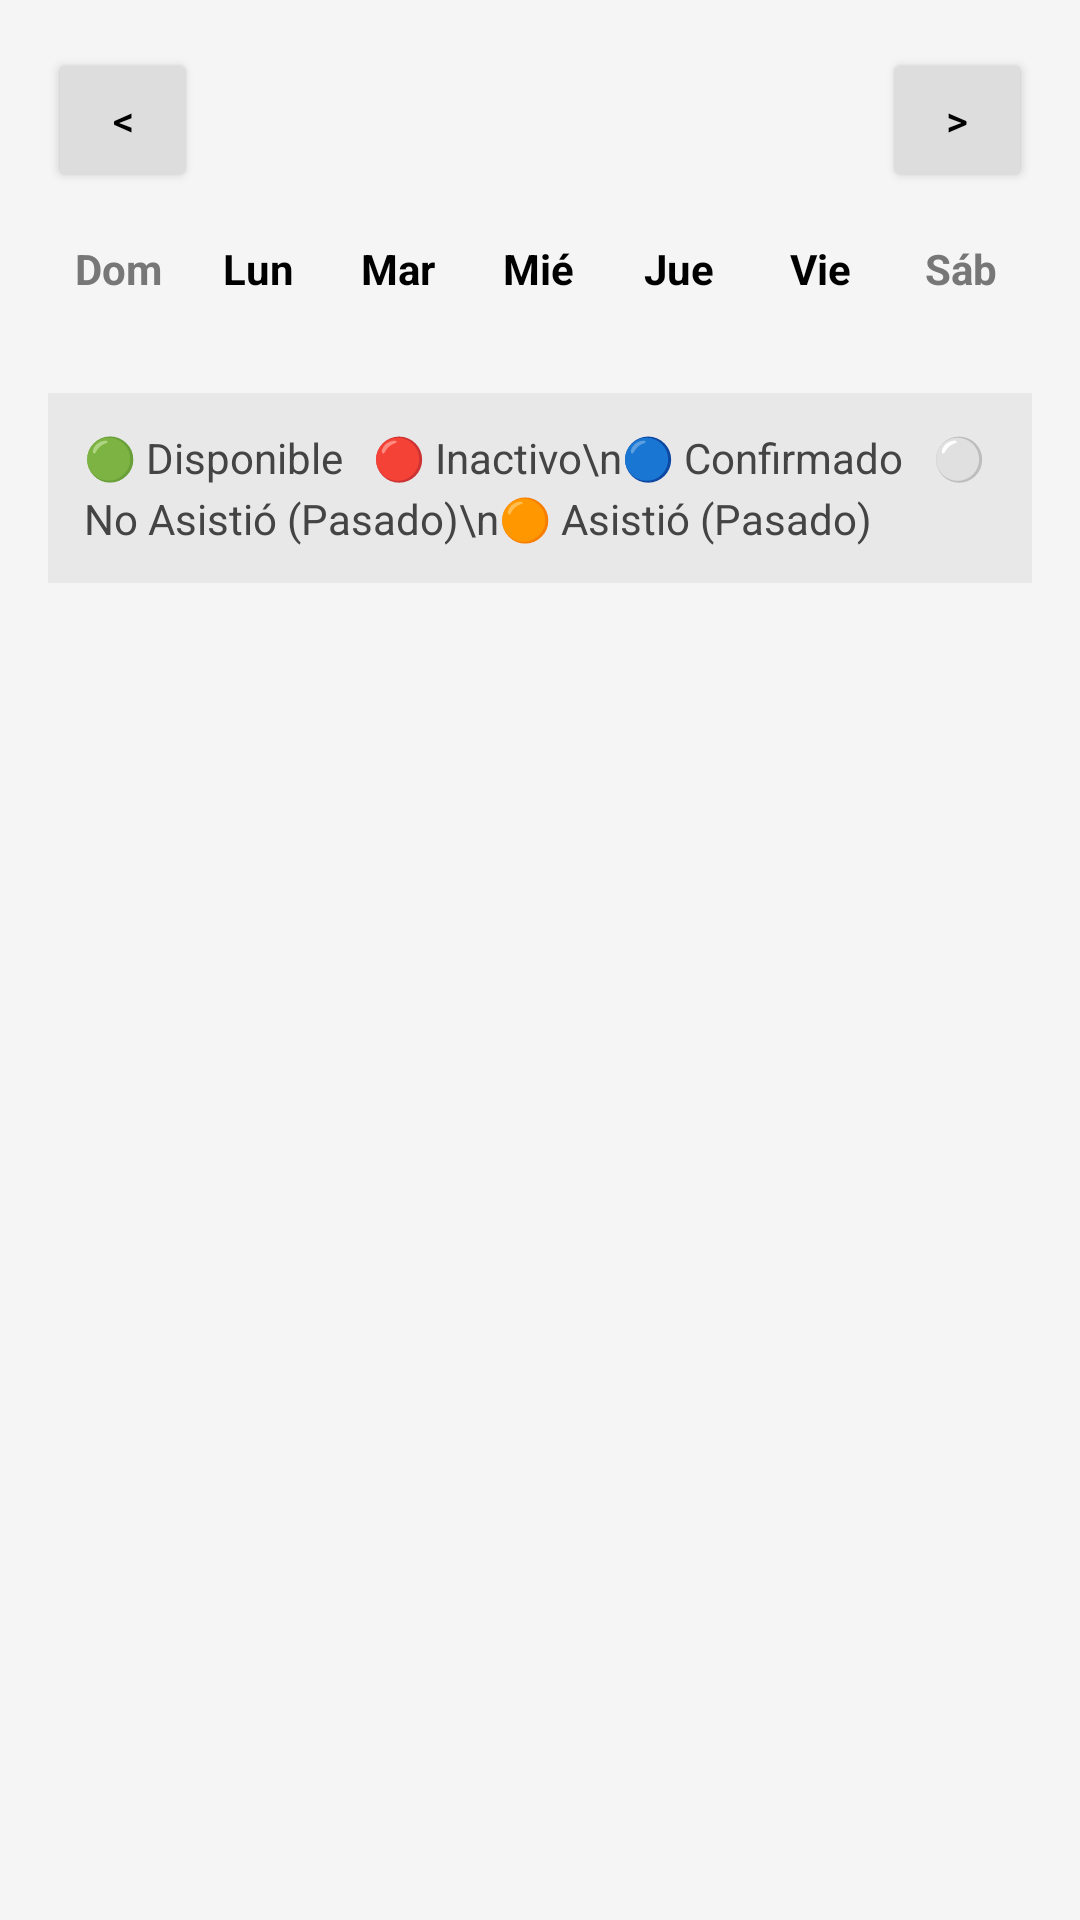

The Android layout XML behind this screen, and the referenced resources:
<!-- AndroidManifest.xml: application theme Theme.SeeSavi -->
<!-- res/layout/activity_calendario.xml -->
<?xml version="1.0" encoding="utf-8"?>
<LinearLayout xmlns:android="http://schemas.android.com/apk/res/android"
    android:layout_width="match_parent"
    android:layout_height="match_parent"
    android:orientation="vertical"
    android:padding="16dp"
    android:background="#F5F5F5">

    <LinearLayout
        android:layout_width="match_parent"
        android:layout_height="wrap_content"
        android:orientation="horizontal"
        android:gravity="center"
        android:layout_marginBottom="16dp">

        <Button
            android:id="@+id/btnMesAnterior"
            android:layout_width="50dp"
            android:layout_height="wrap_content"
            android:text="&lt;"
            android:backgroundTint="#DDDDDD"
            android:textColor="#000000"/>

        <TextView
            android:id="@+id/txtMesAnio"
            android:layout_width="0dp"
            android:layout_height="wrap_content"
            android:layout_weight="1"
            android:textAlignment="center"
            android:textSize="22sp"
            android:textStyle="bold"
            android:textColor="#2E7D32"/>

        <Button
            android:id="@+id/btnMesSiguiente"
            android:layout_width="50dp"
            android:layout_height="wrap_content"
            android:text="&gt;"
            android:backgroundTint="#DDDDDD"
            android:textColor="#000000"/>
    </LinearLayout>

    <LinearLayout
        android:layout_width="match_parent"
        android:layout_height="wrap_content"
        android:orientation="horizontal"
        android:layout_marginBottom="8dp">
        <TextView android:layout_width="0dp" android:layout_height="wrap_content" android:layout_weight="1" android:text="Dom" android:textAlignment="center" android:textStyle="bold" android:textColor="#777777"/>
        <TextView android:layout_width="0dp" android:layout_height="wrap_content" android:layout_weight="1" android:text="Lun" android:textAlignment="center" android:textStyle="bold" android:textColor="#000000"/>
        <TextView android:layout_width="0dp" android:layout_height="wrap_content" android:layout_weight="1" android:text="Mar" android:textAlignment="center" android:textStyle="bold" android:textColor="#000000"/>
        <TextView android:layout_width="0dp" android:layout_height="wrap_content" android:layout_weight="1" android:text="Mié" android:textAlignment="center" android:textStyle="bold" android:textColor="#000000"/>
        <TextView android:layout_width="0dp" android:layout_height="wrap_content" android:layout_weight="1" android:text="Jue" android:textAlignment="center" android:textStyle="bold" android:textColor="#000000"/>
        <TextView android:layout_width="0dp" android:layout_height="wrap_content" android:layout_weight="1" android:text="Vie" android:textAlignment="center" android:textStyle="bold" android:textColor="#000000"/>
        <TextView android:layout_width="0dp" android:layout_height="wrap_content" android:layout_weight="1" android:text="Sáb" android:textAlignment="center" android:textStyle="bold" android:textColor="#777777"/>
    </LinearLayout>

    <androidx.recyclerview.widget.RecyclerView
        android:id="@+id/recyclerCalendario"
        android:layout_width="match_parent"
        android:layout_height="wrap_content"/>

    <TextView
        android:layout_width="match_parent"
        android:layout_height="wrap_content"
        android:layout_marginTop="24dp"
        android:background="#E8E8E8"
        android:padding="12dp"
        android:textSize="14sp"
        android:textColor="#444444"
        android:lineSpacingExtra="4dp"
        android:text="🟢 Disponible   🔴 Inactivo\n🔵 Confirmado   ⚪ No Asistió (Pasado)\n🟠 Asistió (Pasado)"/>

</LinearLayout>
<!-- resources referenced by this layout -->
<resources>
  <style name="Theme.SeeSavi" parent="Base.Theme.SeeSavi" />
  <style name="Base.Theme.SeeSavi" parent="Theme.Material3.DayNight.NoActionBar">
          
          
      </style>
</resources>
